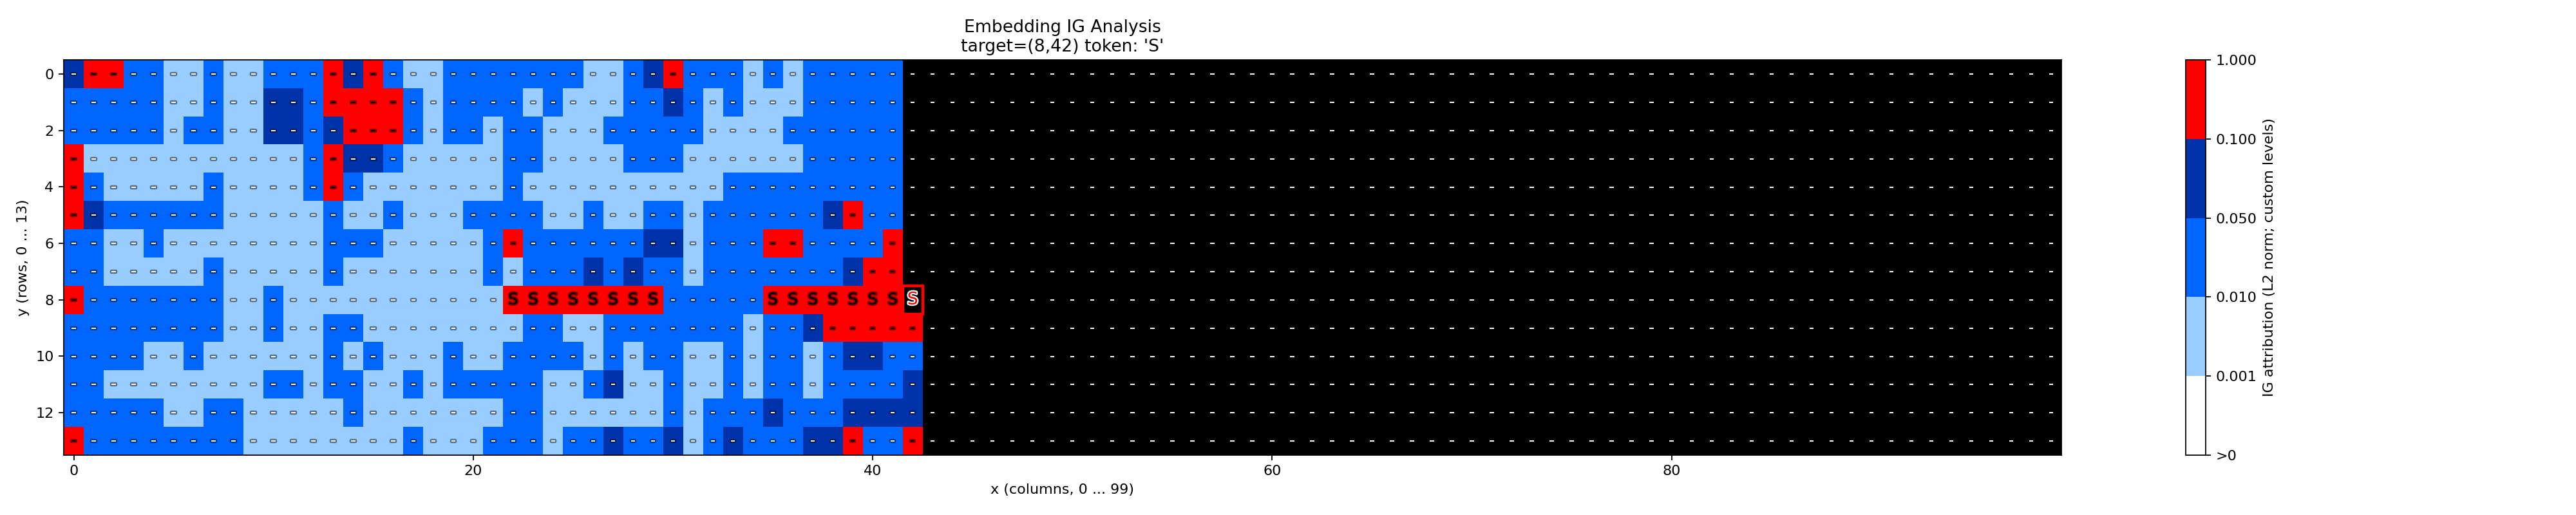

Data behind this chart, as committed beside it:
y, x, char, value
0, 0, -, 0.064
0, 1, -, 0.1524
0, 2, -, 0.157
0, 3, -, 0.02425
0, 4, -, 0.01462
0, 5, -, 0.00537
0, 6, -, 0.00456
0, 7, -, 0.01011
0, 8, -, 0.00752
0, 9, -, 0.003134
0, 10, -, 0.01312
0, 11, -, 0.02758
0, 12, -, 0.02067
0, 13, -, 0.1289
0, 14, -, 0.05525
0, 15, -, 0.1703
0, 16, -, 0.0322
0, 17, -, 0.0079
0, 18, -, 0.009267
0, 19, -, 0.01583
0, 20, -, 0.02857
0, 21, -, 0.04704
0, 22, -, 0.03392
0, 23, -, 0.03847
0, 24, -, 0.03614
0, 25, -, 0.02266
0, 26, -, 0.006029
0, 27, -, 0.005392
0, 28, -, 0.01506
0, 29, -, 0.05178
0, 30, -, 0.103
0, 31, -, 0.0134
0, 32, -, 0.01791
0, 33, -, 0.02928
0, 34, -, 0.009815
0, 35, -, 0.01377
0, 36, -, 0.009476
0, 37, -, 0.01599
0, 38, -, 0.04068
0, 39, -, 0.03353
0, 40, -, 0.02083
0, 41, -, 0.0155
0, 42, -, 0.0
0, 43, -, 0.0
0, 44, -, 0.0
0, 45, -, 0.0
0, 46, -, 0.0
0, 47, -, 0.0
0, 48, -, 0.0
0, 49, -, 0.0
0, 50, -, 0.0
0, 51, -, 0.0
0, 52, -, 0.0
0, 53, -, 0.0
0, 54, -, 0.0
0, 55, -, 0.0
0, 56, -, 0.0
0, 57, -, 0.0
0, 58, -, 0.0
0, 59, -, 0.0
... 1,340 more rows
